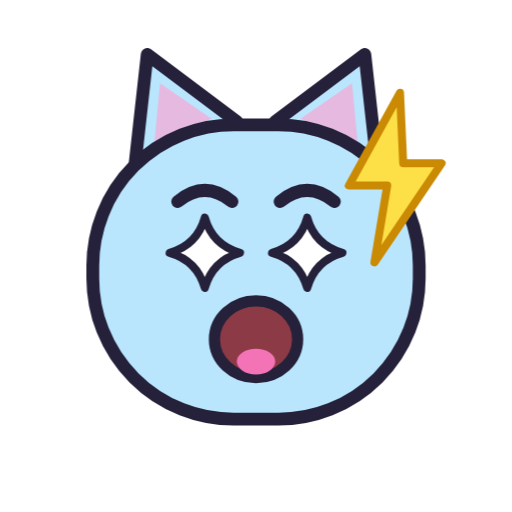
t = 0.00 s
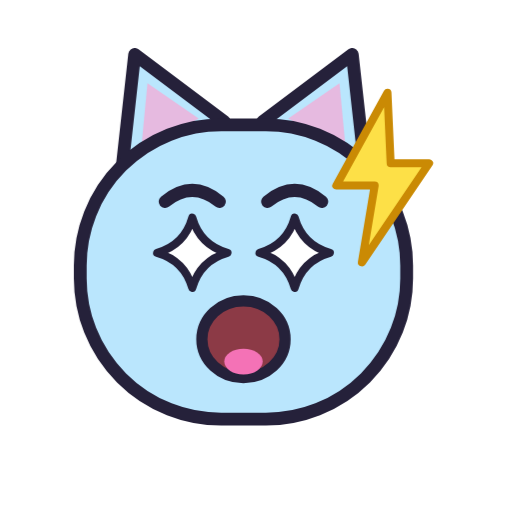
t = 0.21 s
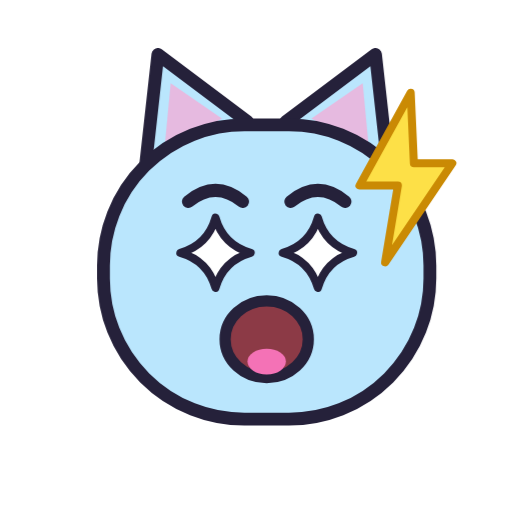
t = 0.49 s
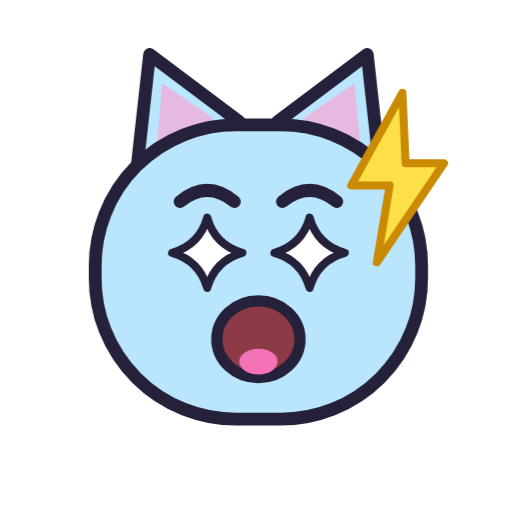
t = 0.70 s
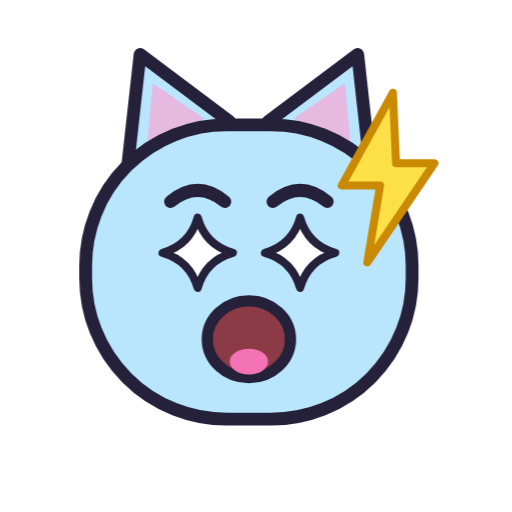
t = 0.91 s
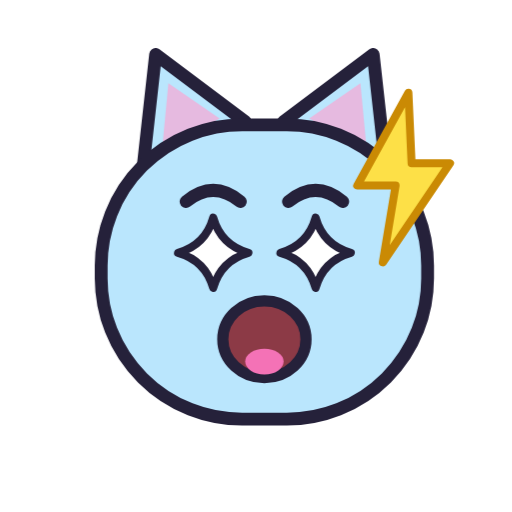
t = 1.19 s

The animated SVG that drew these frames (rendered in a browser with its animation timeline set to each time). Animation: 1 CSS @keyframes rule; one cycle of 1.40 s, repeats indefinitely.

<svg xmlns="http://www.w3.org/2000/svg" viewBox="0 0 320 320" width="320" height="320" role="img" aria-label="Шок"><style>@keyframes miston{0%,100%{transform:translateX(0)}20%{transform:translateX(-9px)}40%{transform:translateX(9px)}60%{transform:translateX(-6px)}80%{transform:translateX(6px)}}.m{animation:miston 1.4s ease-in-out infinite;transform-origin:160px 170px}@media (prefers-reduced-motion:reduce){.m{animation:none}}</style><g class="m"><g>
      <path d="M 84 106 L 92 34 L 148 76 Z" fill="#BAE6FD" stroke="#25213A" stroke-width="8" stroke-linejoin="round"/>
      <path d="M 236 106 L 228 34 L 172 76 Z" fill="#BAE6FD" stroke="#25213A" stroke-width="8" stroke-linejoin="round"/>
      <path d="M 96 94 L 100 52 L 132 74 Z" fill="#F9A8D4" opacity="0.7"/>
      <path d="M 224 94 L 220 52 L 188 74 Z" fill="#F9A8D4" opacity="0.7"/>
      <rect x="58" y="78" width="204" height="184" rx="88" fill="#BAE6FD" stroke="#25213A" stroke-width="8"/>
      <path d="M 111 126 q 17 -14 34 0" fill="none" stroke="#25213A" stroke-width="8" stroke-linecap="round"/><path d="M 175 126 q 17 -14 34 0" fill="none" stroke="#25213A" stroke-width="8" stroke-linecap="round"/>
      <path d="M 128 136 Q 132.84 153.16 150 158 Q 132.84 162.84 128 180 Q 123.16 162.84 106 158 Q 123.16 153.16 128 136 Z" fill="#FFFFFF" stroke="#25213A" stroke-width="5" stroke-linejoin="round"/><path d="M 192 136 Q 196.84 153.16 214 158 Q 196.84 162.84 192 180 Q 187.16 162.84 170 158 Q 187.16 153.16 192 136 Z" fill="#FFFFFF" stroke="#25213A" stroke-width="5" stroke-linejoin="round"/>
      
      <ellipse cx="160" cy="212" rx="26" ry="24" fill="#8C3A46" stroke="#25213A" stroke-width="7"/><ellipse cx="160" cy="226" rx="12" ry="8" fill="#F472B6"/>
    </g><path d="M 250 58 l -32 58 h 24 l -8 48 42 -62 h -24 z" fill="#FDE047" stroke="#CA8A04" stroke-width="5" stroke-linejoin="round"/></g></svg>
